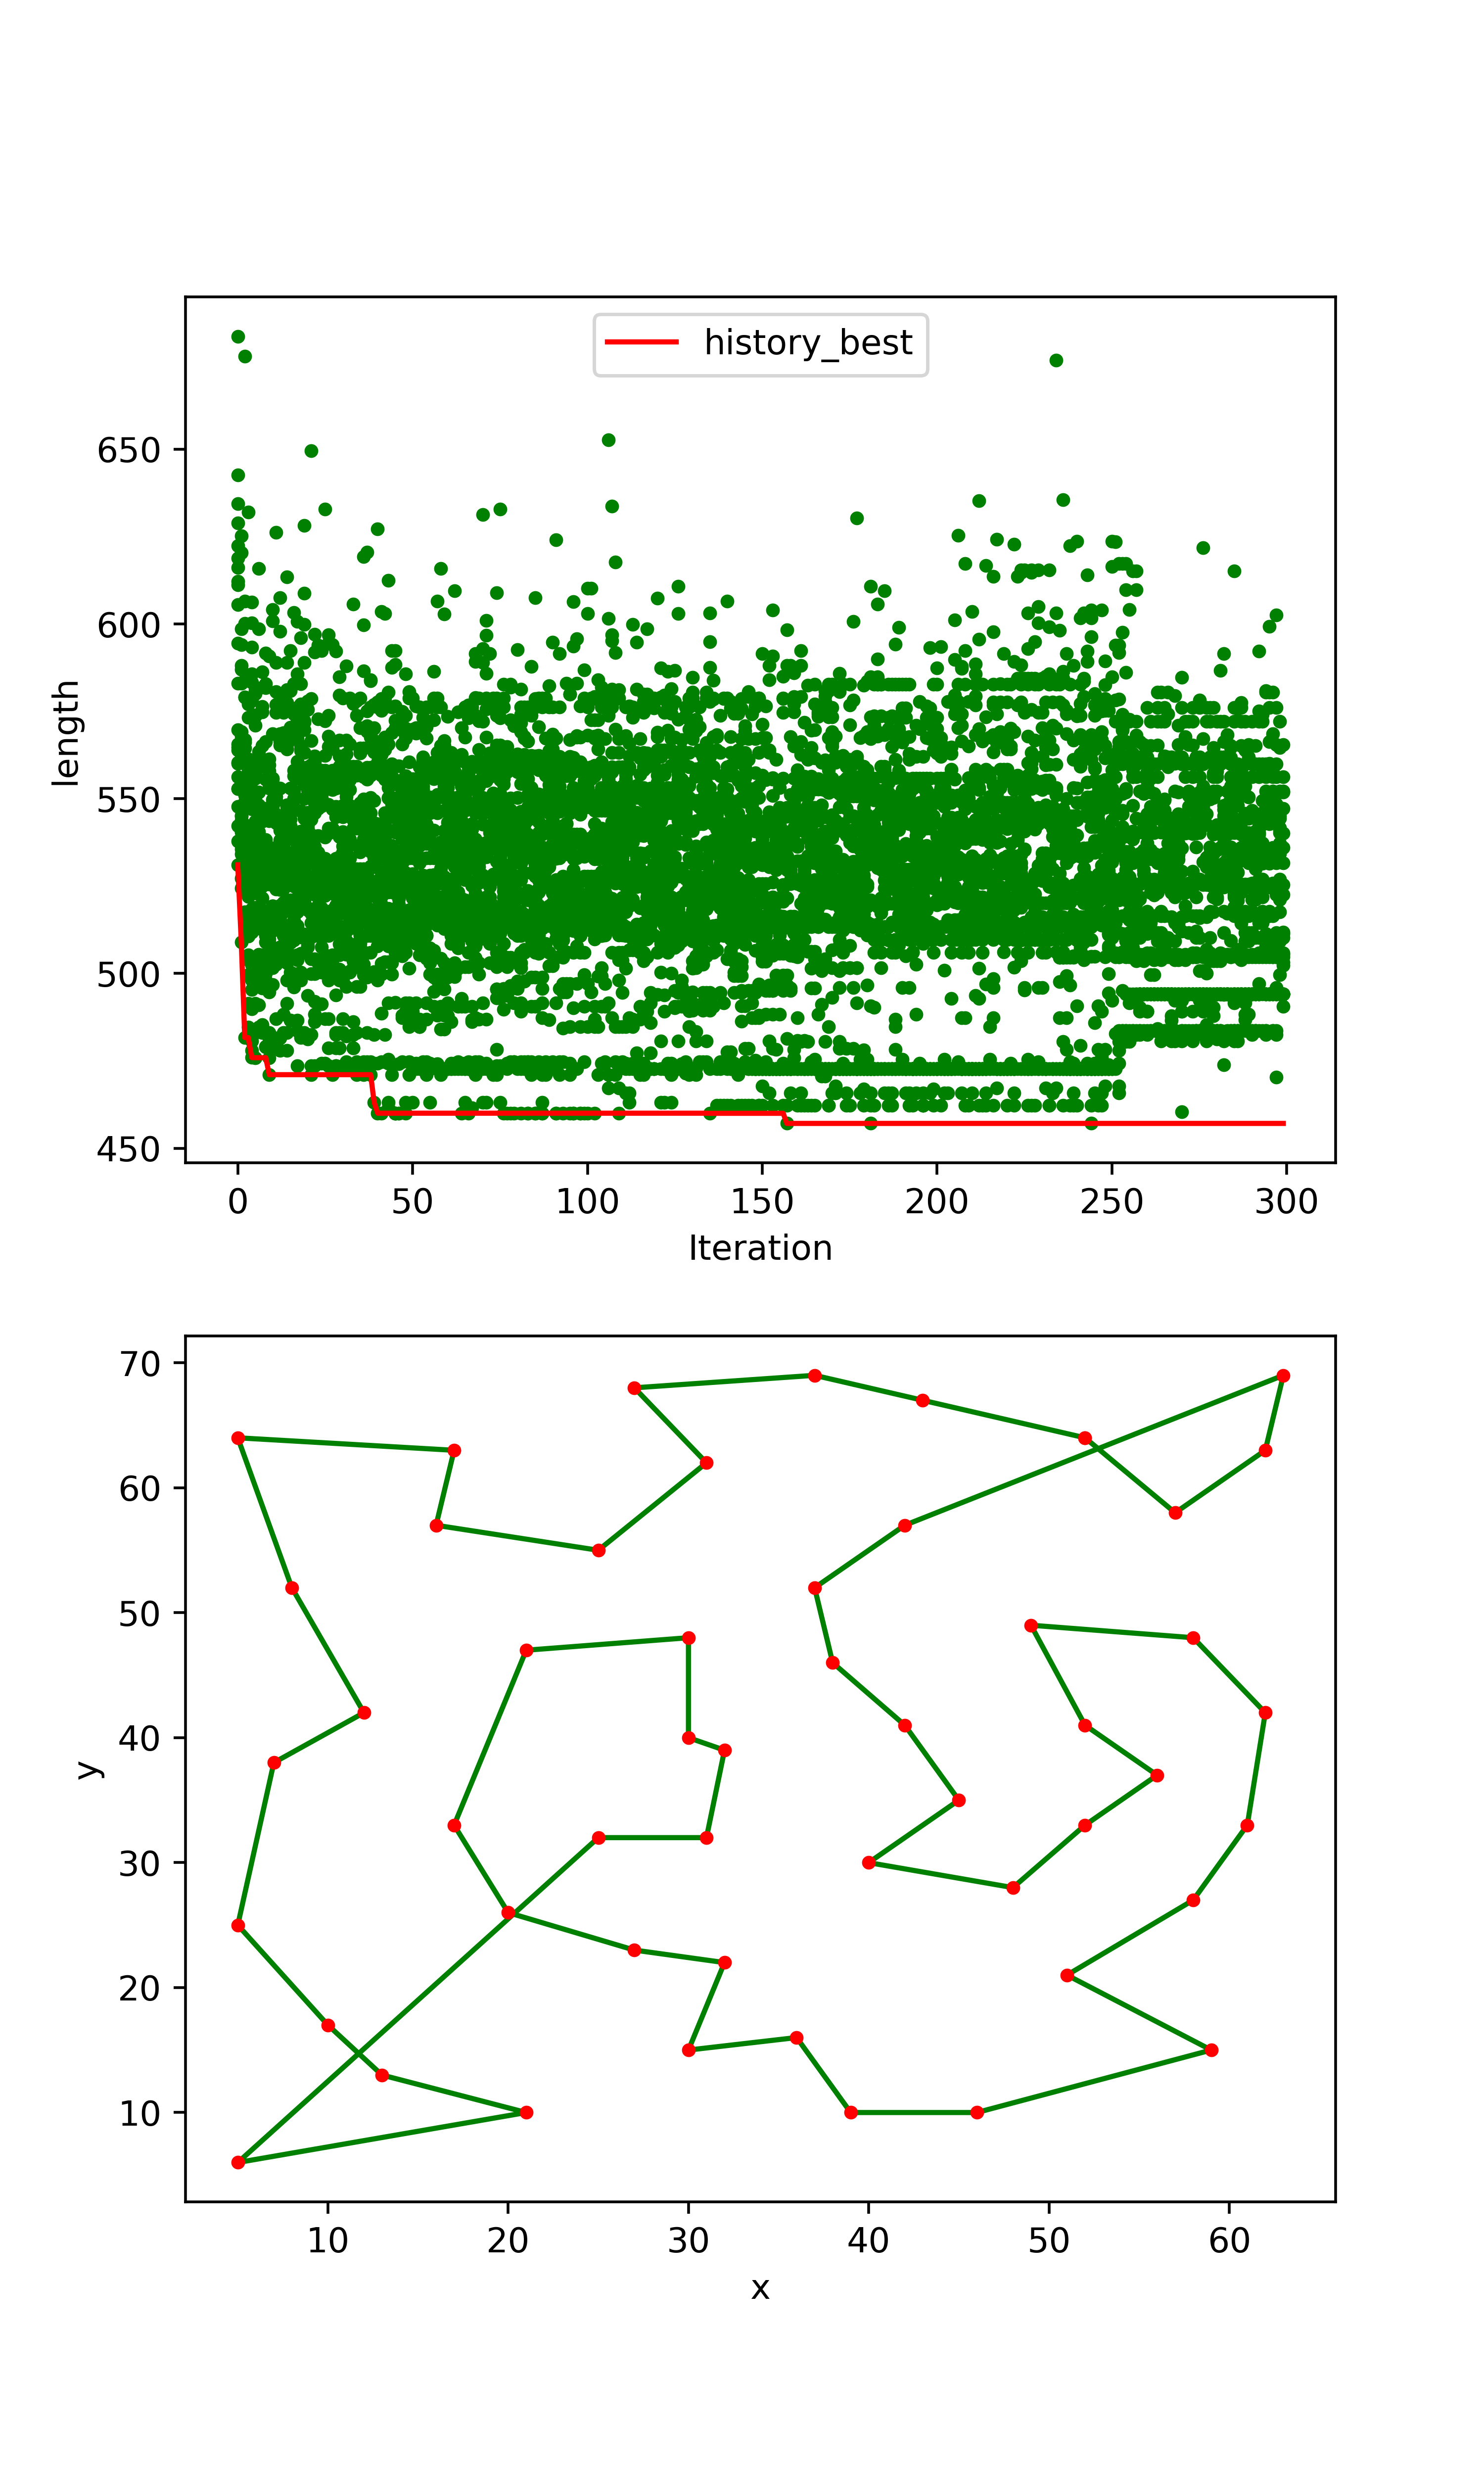

Here is the Python script that generated this plot:
import numpy as np
import matplotlib.pyplot as plt
import time

# 建立“蚂蚁”类
class Ant(object):
    def __init__(self, path):
        self.path = path  # 蚂蚁当前迭代整体路径
        self.length = self.calc_length(path)  # 蚂蚁当前迭代整体路径长度

    def calc_length(self, path_):
        length_ = 0
        for i in range(len(path_) - 1):
            delta = (path_[i].x - path_[i + 1].x, path_[i].y - path_[i + 1].y)
            length_ += np.linalg.norm(delta)
        return length_


    def calc_len(A, B):  # 静态方法计算城市A与城市B之间的距离
        return np.linalg.norm((A.x - B.x, A.y - B.y))


# 建立“城市”类
class City(object):
    def __init__(self, x, y):
        self.x = x
        self.y = y


# 建立“路径”类
class Path(object):
    def __init__(self, A):  # A为起始城市
        self.path = [A, A]

    def add_path(self, B):  # 追加路径信息，方便计算整体路径长度
        self.path.append(B)
        self.path[-1], self.path[-2] = self.path[-2], self.path[-1]


# 构建带精英策略的蚁群算法的主体
class ACO(object):
    def __init__(self, ant_num=50, maxIter=300, alpha=1, beta=5, rho=0.5, Q=100, e=5):
        self.ants_num = ant_num  # 蚂蚁个数
        self.maxIter = maxIter  # 蚁群最大迭代次数
        self.alpha = alpha  # 信息启发式因子
        self.beta = beta  # 期望启发式因子
        self.rho = rho  # 信息素挥发速度
        self.Q = Q  # 信息素强度
        self.e = e  #  精英蚂蚁数
        ###########################
        #self.deal_data('coordinates-of-cities.dat')  # 提取所有城市的坐标信息
        self.deal_data('eil51_tsp.txt')  # 提取所有城市的坐标信息
        ###########################
        self.path_seed = np.zeros(self.ants_num).astype(int)  # 记录一次迭代过程中每个蚂蚁的初始城市下标
        self.ants_info = np.zeros((self.maxIter, self.ants_num))  # 记录每次迭代后所有蚂蚁的路径长度信息
        self.best_path = np.zeros(self.maxIter)  # 记录每次迭代后整个蚁群的“历史”最短路径长度

        ###########################
        self.solve()  # 完成算法的迭代更新
        self.display()  # 数据可视化展示

    def deal_data(self, filename):
        with open(filename, 'rt') as f:
            temp_list = list(line.split() for line in f)  # 临时存储提取出来的坐标信息
        self.cities_num = len(temp_list)  # 获取城市个数
        self.cities = list(City(float(item[0]), float(item[1])) for item in temp_list)  # 构建城市列表
        self.city_dist_mat = np.zeros((self.cities_num, self.cities_num))  # 构建城市距离矩阵
        self.best_cities_num = np.zeros(self.cities_num+1)  # 初始化最佳路径城市列表
        for i in range(self.cities_num):
            A = self.cities[i]
            for j in range(i, self.cities_num):
                B = self.cities[j]
                self.city_dist_mat[i][j] = self.city_dist_mat[j][i] = Ant.calc_len(A, B)
        self.phero_mat = (10**(-6))*np.ones((self.cities_num, self.cities_num))  # 初始化信息素矩阵
        self.eta_mat = 1 / (self.city_dist_mat + np.diag([np.inf] * self.cities_num))  # 初始化启发函数矩阵

    def solve(self):
        iterNum = 0  # 当前迭代次数
        while iterNum < self.maxIter:
            self.random_seed()  # 使整个蚁群产生随机的起始点
            delta_phero_mat = np.zeros((self.cities_num, self.cities_num))  # 初始化每次迭代后信息素矩阵的增量
            delta_e_phero_mat = np.zeros((self.cities_num, self.cities_num))  # 初始化每次迭代后由精英蚂蚁引起信息素矩阵的增量
            ##########################################################################
            for i in range(self.ants_num):
                city_index1 = self.path_seed[i]  # 每只蚂蚁访问的第一个城市下标
                ant_path = Path(self.cities[city_index1])  # 记录每只蚂蚁访问过的城市
                tabu = [city_index1]  # 记录每只蚂蚁访问过的城市下标，禁忌城市下标列表
                non_tabu = list(set(range(self.cities_num)) - set(tabu))
                for j in range(self.cities_num - 1):  # 对余下的城市进行访问
                    up_proba = np.zeros(self.cities_num - len(tabu))  # 初始化状态迁移概率的分子
                    for k in range(self.cities_num - len(tabu)):
                        up_proba[k] = np.power(self.phero_mat[city_index1][non_tabu[k]], self.alpha) * (np.power(self.eta_mat[city_index1][non_tabu[k]], self.beta))
                    proba = up_proba / sum(up_proba)  # 每条可能子路径上的状态迁移概率
                    while True:  # 提取出下一个城市的下标
                        random_num = np.random.rand()
                        index_need = np.where(proba > random_num)[0]
                        if len(index_need) > 0:
                            city_index2 = non_tabu[index_need[0]]
                            break
                    ant_path.add_path(self.cities[city_index2])
                    tabu.append(city_index2)
                    non_tabu = list(set(range(self.cities_num)) - set(tabu))
                    city_index1 = city_index2
                self.ants_info[iterNum][i] = Ant(ant_path.path).length
                if iterNum == 0 and i == 0:  # 完成对最佳路径城市的记录
                    self.best_cities = ant_path.path
                else:
                    if self.ants_info[iterNum][i] < (Ant(self.best_cities).length-0.05): self.best_cities = ant_path.path
                tabu.append(tabu[0])  # 每次迭代完成后，使禁忌城市下标列表形成完整闭环
                for l in range(self.cities_num):
                    delta_phero_mat[tabu[l]][tabu[l + 1]] += self.Q / self.ants_info[iterNum][i]
                for l in range(self.cities_num):
                    delta_phero_mat[tabu[l+1]][tabu[l]] = delta_phero_mat[tabu[l]][tabu[l + 1]]
            self.best_path[iterNum] = Ant(self.best_cities).length
            for u in range(0, self.cities_num):
                for z in range(0, self.cities_num):
                    if self.cities[z] == self.best_cities[u]:
                        self.best_cities_num[u] = z
                        break
            self.best_cities_num[self.cities_num] = self.best_cities_num[0]
            '''
            i2=0
            for w in range(0, self.cities_num):
                while i2 < self.cities_num :
                    for j2 in range(0, self.cities_num):
                        if (i2 == self.best_cities_num[w] and j2 == self.best_cities_num[w + 1]):
                            #delta_e_phero_mat[i2][j2] = delta_phero_mat[j2][i2] = self.Q / self.best_path[iterNum]
                            delta_e_phero_mat[i2][j2] = self.Q / self.best_path[iterNum]
                            i2=i2+1
                            break
                    break
             '''

            for w in range(self.cities_num):
               delta_e_phero_mat[int(self.best_cities_num[w])][int(self.best_cities_num[w+1])] = self.Q / self.best_path[iterNum]
            for w in range(self.cities_num):
               delta_e_phero_mat[int(self.best_cities_num[w + 1])][int(self.best_cities_num[w])] = delta_e_phero_mat[int(self.best_cities_num[w])][int(self.best_cities_num[w+1])]

            self.update_phero_mat(delta_phero_mat,delta_e_phero_mat)  # 更新信息素矩阵
            iterNum += 1

        for i in range(self.maxIter):
            if(self.best_path[i] == self.best_path[self.maxIter-1]):
                print('算法最少使用%d次迭代得到最优解'%(i+1))
                break

        print('最佳路线历经的城市依次为：',self.best_cities_num)
        print('达到最大迭代次数后得到的最短路径长度是：',self.best_path[self.maxIter-1])

        #for i2 in range(self.cities_num):
           #print(self.ants_info[self.maxIter-1][i2-1])
    def update_phero_mat(self, delta,delta_e):
        self.phero_mat = (1 - self.rho) * self.phero_mat + delta+self.e*delta_e


    def random_seed(self):  # 产生随机的起始点下标，尽量保证所有蚂蚁的起始点不同
        self.path_seed[:] = np.random.permutation(range(self.cities_num))[:self.ants_num]


    def display(self):  # 数据可视化展示
        plt.figure(figsize=(6, 10))
        plt.subplot(211)
        plt.plot(self.ants_info, 'g.')
        plt.plot(self.best_path, 'r-', label='history_best')
        plt.xlabel('Iteration')
        plt.ylabel('length')
        plt.legend()
        plt.subplot(212)
        plt.plot(list(city.x for city in self.best_cities), list(city.y for city in self.best_cities), 'g-')
        plt.plot(list(city.x for city in self.best_cities), list(city.y for city in self.best_cities), 'r.')
        plt.xlabel('x')
        plt.ylabel('y')
        plt.savefig('AS-TSP-50-1-5-0.5-100-5(10).png', dpi=500)
        plt.show()
        plt.close()

start =time.clock()
ACO()
end = time.clock()
print('程序运行CPU时间为: %s Seconds'%(end-start))